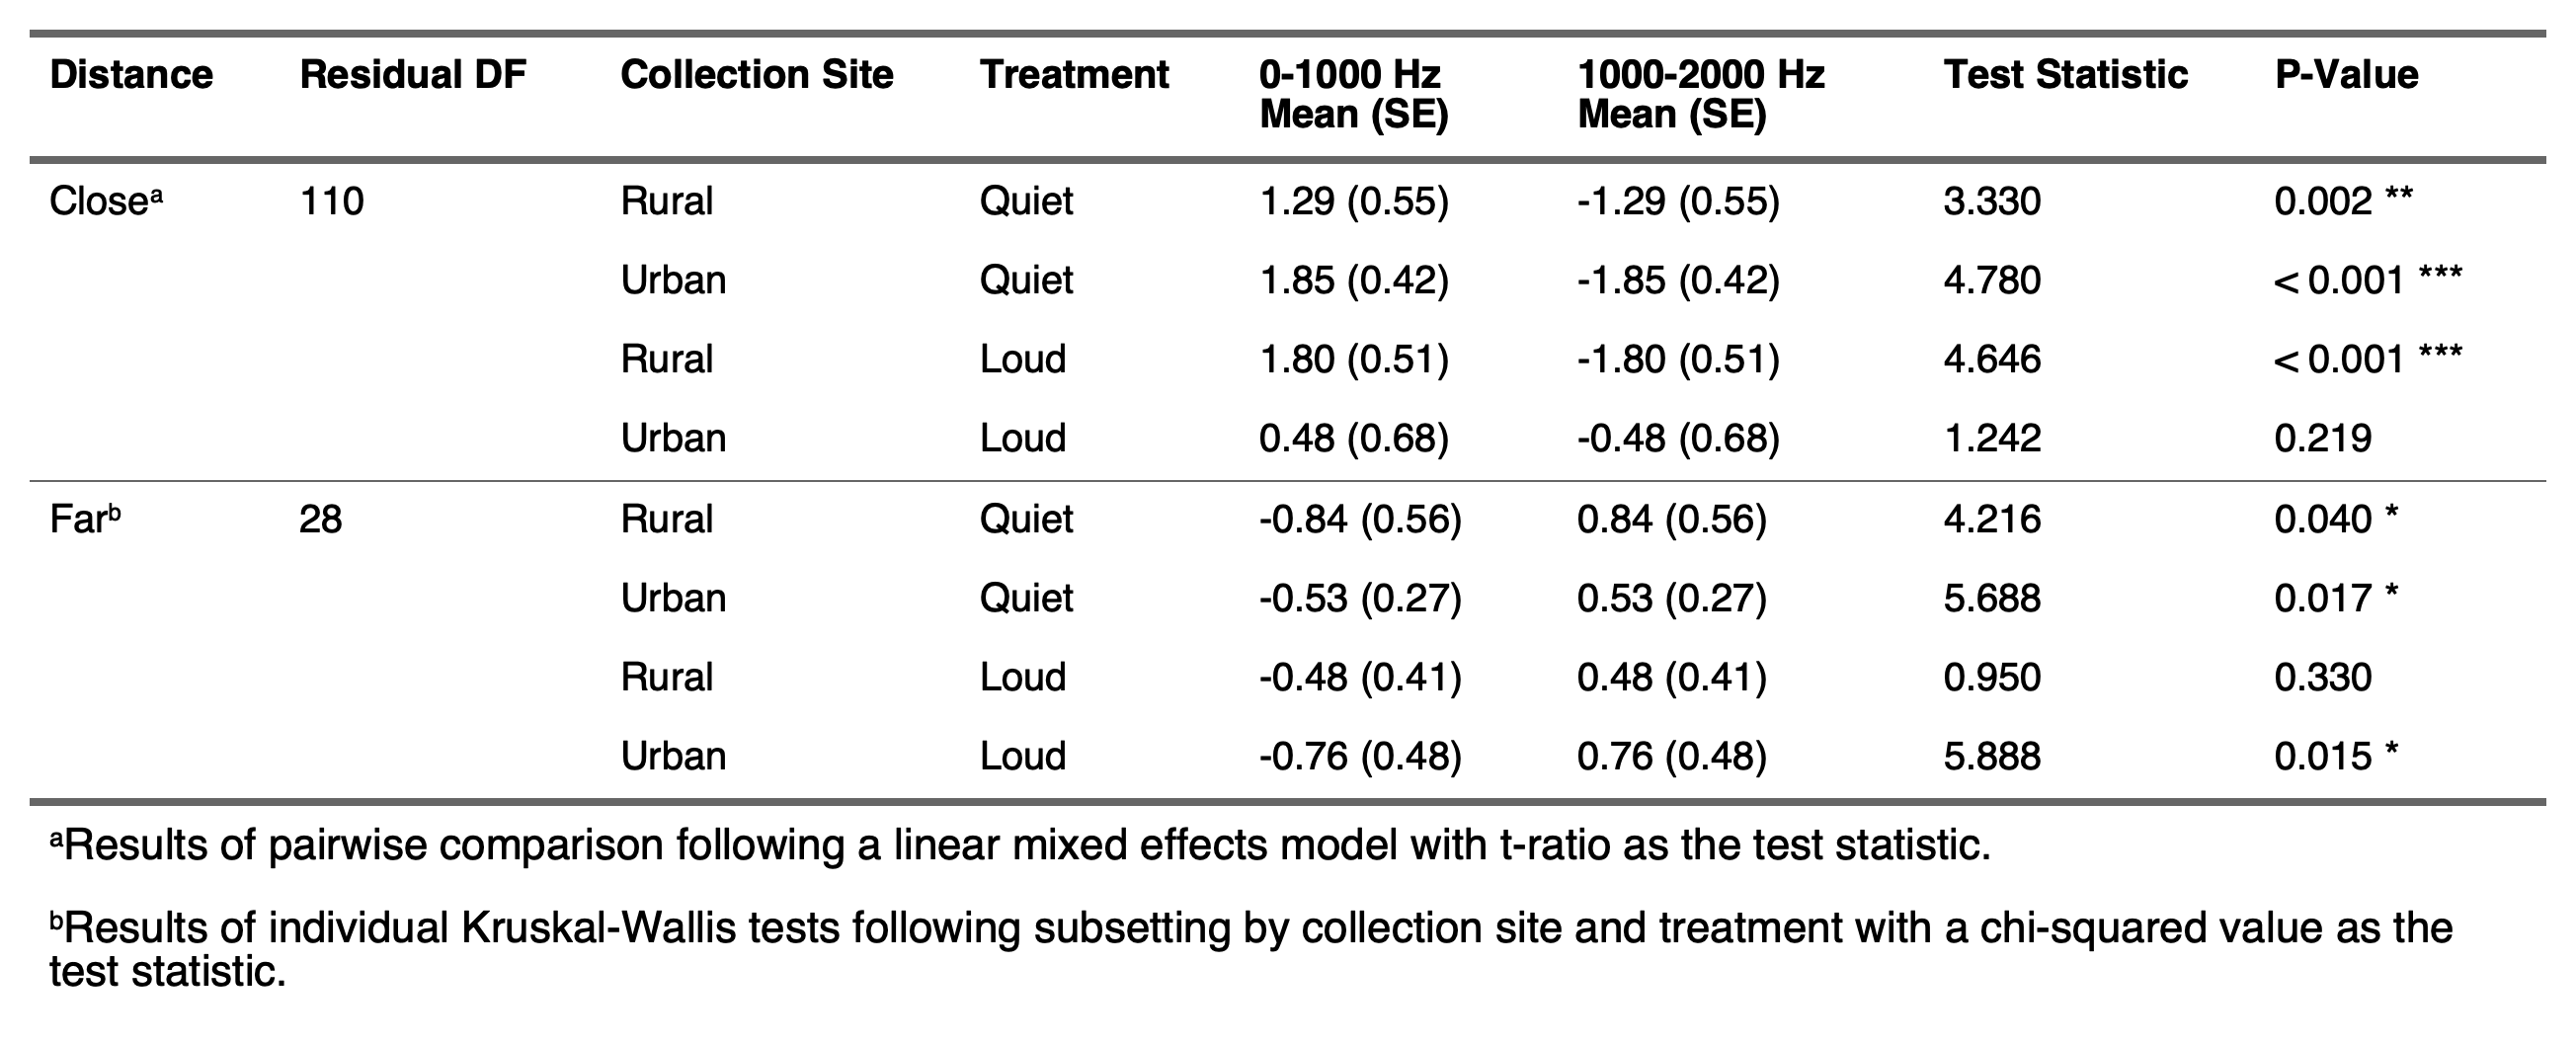

The data file committed next to this chart (first rows):
Distance, df, Site, Treatment, lower, higher, statistic, p_value
Close, 110, Rural, Quiet, 1.29 (0.55), -1.29 (0.55), 3.33, 0.002
Close, 110, Urban, Quiet, 1.85 (0.42), -1.85 (0.42), 4.78, 0.001
Close, 110, Rural, Loud, 1.80 (0.51), -1.80 (0.51), 4.646, 0.001
Close, 110, Urban, Loud, 0.48 (0.68), -0.48 (0.68), 1.242, 0.2193
Far, 28, Rural, Quiet, -0.84 (0.56), 0.84 (0.56), 4.216, 0.04
Far, 28, Urban, Quiet, -0.53 (0.27), 0.53 (0.27), 5.688, 0.017
Far, 28, Rural, Loud, -0.48 (0.41), 0.48 (0.41), 0.95, 0.33
Far, 28, Urban, Loud, -0.76 (0.48), 0.76 (0.48), 5.888, 0.015
